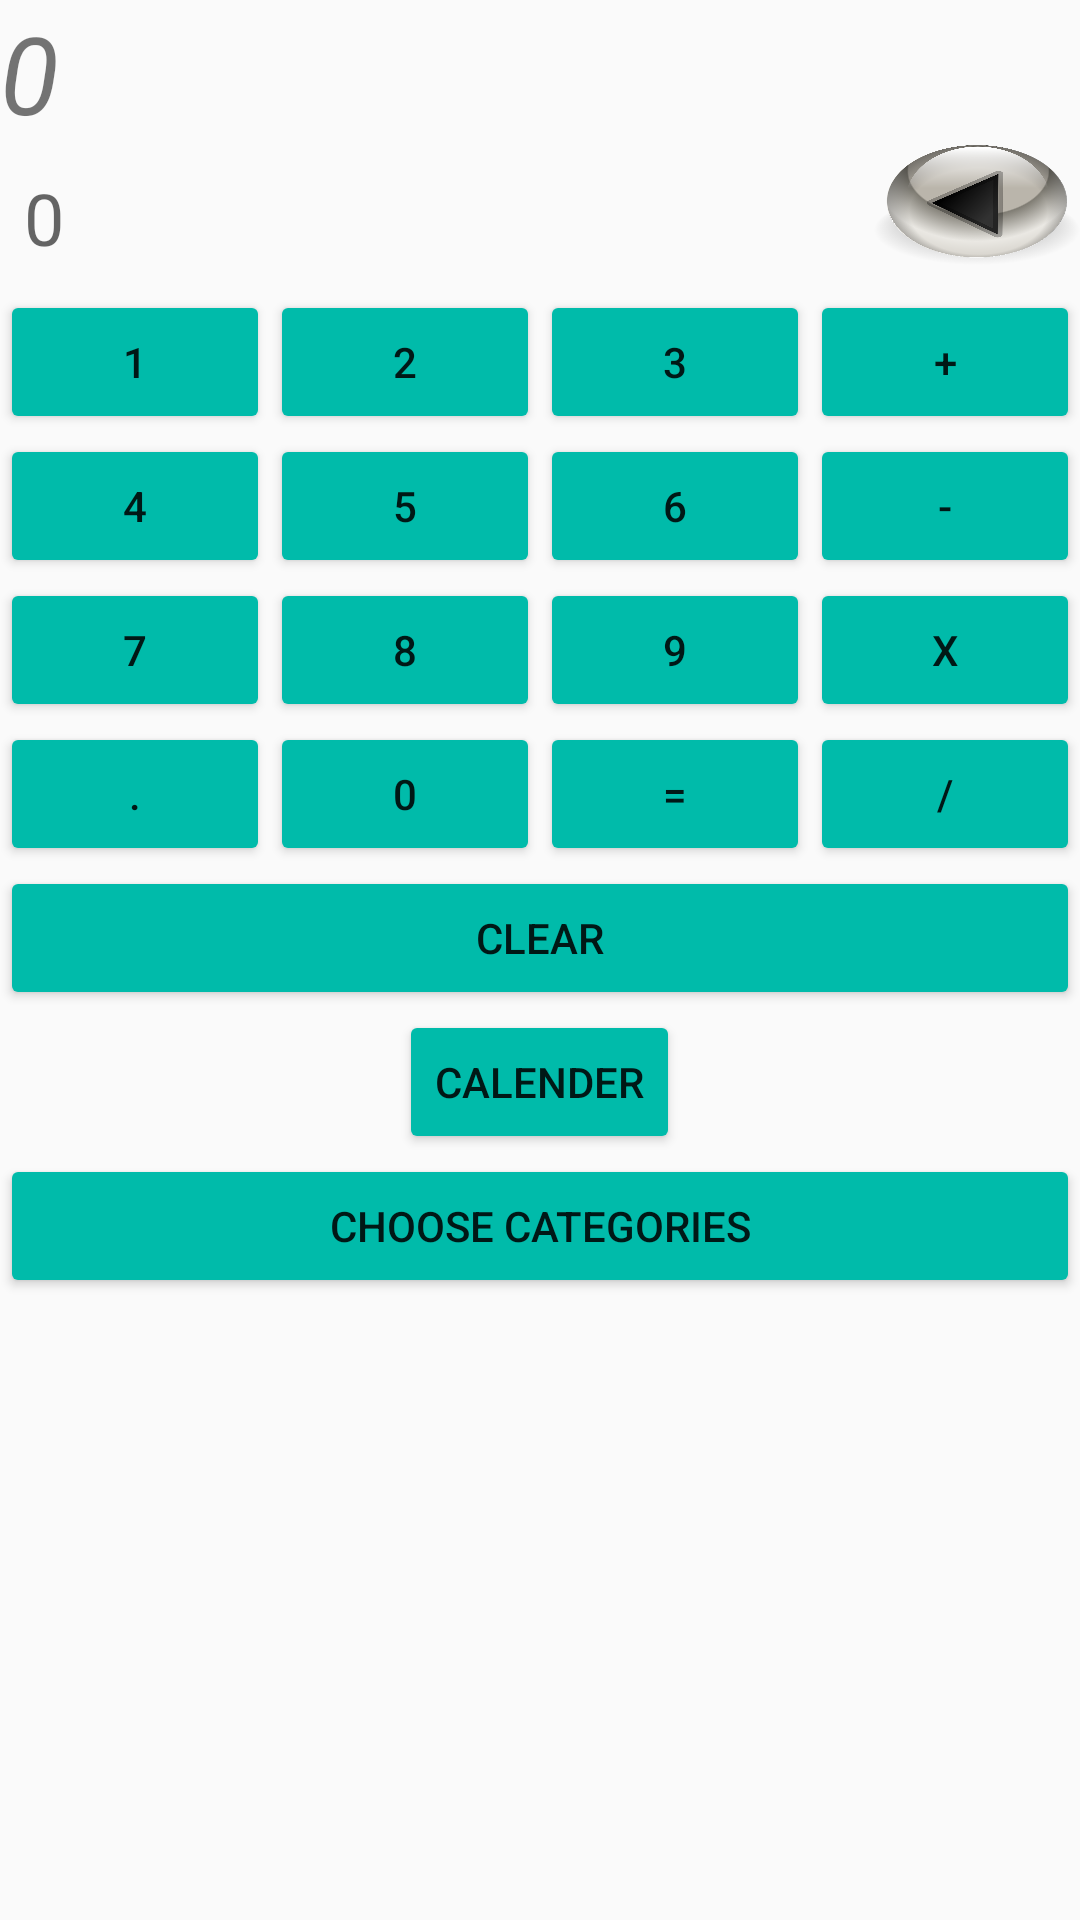

Android layout source for this screen:
<!-- AndroidManifest.xml: application theme AppTheme -->
<!-- res/layout/activity_calc.xml -->
<ScrollView xmlns:android="http://schemas.android.com/apk/res/android"
    xmlns:tools="http://schemas.android.com/tools" android:layout_width="match_parent"
    android:layout_height="match_parent"
    tools:context="com.example.android.calculator.MainActivity"
    >
<LinearLayout
    android:layout_width="match_parent"
    android:layout_height="match_parent"
    android:orientation="vertical">
    <TextView
        android:text="0"
        android:layout_width="match_parent"
        android:layout_height="wrap_content"
        android:textSize="36dp"
        android:textStyle="italic"
        android:id="@+id/result_tv"/>
<LinearLayout
    android:layout_width="match_parent"
    android:layout_height="wrap_content">
    <TextView
        android:layout_width="0dp"
        android:layout_height="wrap_content"
        android:textColor="@android:color/holo_blue_bright"
        android:textSize="24dp"
        android:hint="0"
        android:padding="5dp"
        android:layout_weight="10"
        android:layout_margin="3dp"
        android:id="@+id/input_et"
        />
    <ImageButton
        android:layout_width="40dp"
        android:layout_height="40dp"
        android:layout_weight="1"
        android:background="@drawable/button"
        android:onClick="delete"
        />
</LinearLayout>
    <LinearLayout
        android:layout_width="match_parent"
        android:layout_height="wrap_content">
        <Button
            android:layout_width="wrap_content"
            android:layout_height="wrap_content"
            android:text="1"
            android:layout_weight="1"
            android:onClick="value1"/>
        <Button
            android:layout_width="wrap_content"
            android:layout_height="wrap_content"
            android:text="2"
            android:layout_weight="1"
            android:onClick="value2"/>
        <Button
            android:layout_width="wrap_content"
            android:layout_height="wrap_content"
            android:text="3"
            android:layout_weight="1"
            android:onClick="value3"/>

        <Button
            android:layout_width="wrap_content"
            android:layout_height="wrap_content"
            android:text="+"
            android:layout_weight="1"
            android:id="@+id/add"
            android:onClick="add"/>
    </LinearLayout>
    <LinearLayout
        android:layout_width="match_parent"
        android:layout_height="wrap_content"
        android:orientation="horizontal">




        <Button
            android:layout_width="wrap_content"
            android:layout_height="wrap_content"
            android:text="4"
            android:layout_weight="1"
            android:onClick="value4"/>
        <Button
            android:layout_width="wrap_content"
            android:layout_height="wrap_content"
            android:text="5"
            android:layout_weight="1"
            android:onClick="value5"/>
        <Button
            android:layout_width="wrap_content"
            android:layout_height="wrap_content"
            android:text="6"
            android:layout_weight="1"
            android:onClick="value6"/>
        <Button
            android:layout_width="wrap_content"
            android:layout_height="wrap_content"
            android:text="-"
            android:layout_weight="1"
            android:id="@+id/subtract"
            android:onClick="subtract"
            />
    </LinearLayout>
    <LinearLayout
        android:layout_width="match_parent"
        android:layout_height="wrap_content"
        android:orientation="horizontal">

        <Button
            android:layout_width="wrap_content"
            android:layout_height="wrap_content"
            android:text="7"
            android:layout_weight="1"
            android:onClick="value7"/>
        <Button
            android:layout_width="wrap_content"
            android:layout_height="wrap_content"
            android:text="8"
            android:layout_weight="1"
            android:onClick="value8"/>
        <Button
            android:layout_width="wrap_content"
            android:layout_height="wrap_content"
            android:text="9"
            android:layout_weight="1"
            android:onClick="value9"/>
        <Button
            android:layout_width="wrap_content"
            android:layout_height="wrap_content"
            android:text="x"
            android:layout_weight="1"
            android:id="@+id/multiply"
            android:onClick="multiply"/>

    </LinearLayout>
    <LinearLayout
        android:layout_width="match_parent"
        android:layout_height="wrap_content"
        android:orientation="horizontal">

        <Button
            android:layout_width="wrap_content"
            android:layout_height="wrap_content"
            android:text="."
            android:layout_weight="1"
            android:onClick="deci"/>
        <Button
            android:layout_width="wrap_content"
            android:layout_height="wrap_content"
            android:text="0"
            android:layout_weight="1"
            android:onClick="value0"/>
        <Button
            android:layout_width="wrap_content"
            android:layout_height="wrap_content"
            android:layout_weight="1"
            android:text="="
            android:onClick="display"/>

        <Button
            android:layout_width="wrap_content"
            android:layout_height="wrap_content"
            android:text="/"
            android:layout_weight="1"
            android:id="@+id/divide"
            android:onClick="divide"/>
    </LinearLayout>

    <Button
        android:layout_width="match_parent"
        android:layout_height="wrap_content"
              android:text="Clear"
        android:onClick="clear"/>

    <Button
        android:layout_width="wrap_content"
        android:layout_height="wrap_content"
        android:text="Calender"
        android:id="@+id/cal"
        android:layout_gravity="center_horizontal" />

<Button
    android:layout_width="match_parent"
    android:layout_height="wrap_content"
    android:text="CHOOSE CATEGORIES"
    android:id="@+id/cat"
    android:onClick="category"/>

</LinearLayout>
</ScrollView>
<!-- resources referenced by this layout -->
<resources>
  <!-- drawable button: png bitmap (drawable, 157753 bytes) -->
  <style name="AppTheme" parent="Theme.AppCompat.Light">
          
          <item name="colorPrimary">#00BBAA</item>
          
          <item name="colorButtonNormal">#00BBAA</item>
      </style>
</resources>
